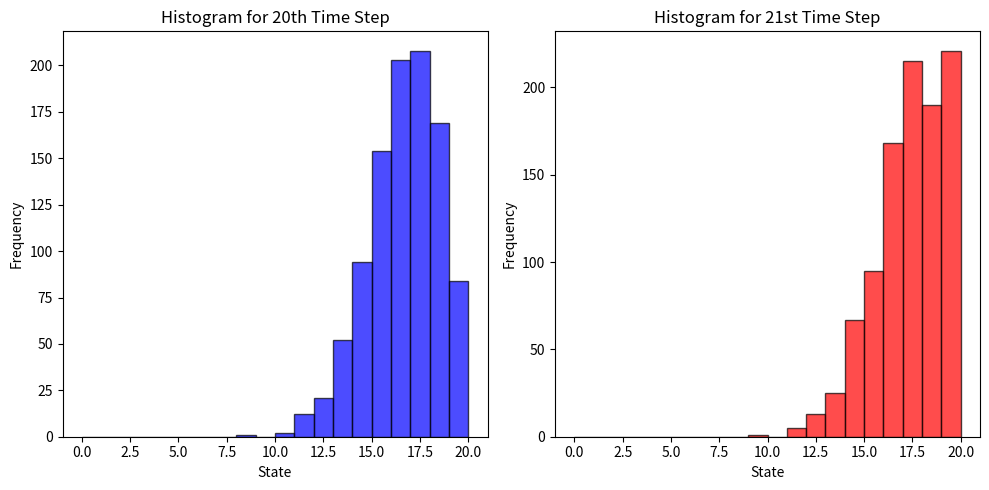

The script that saved this image:
import random

def transition_1(current_state, mu, lam):

    #u is a random number between 0 and 1
    u = random.uniform(0, 1)

    #customer leaves and no customer arrives
    if current_state != 0 and current_state <= 19:
        if u < mu * (1 - lam):
            current_state = current_state - 1

    #customer arrives and no customer leaves
    if current_state != 0 and current_state <= 19:
        if u < mu * (1 - lam) + (1 - mu) * lam and u > mu * (1 - lam):
            current_state = current_state + 1

    #customer leaves and customer arrives OR no customer leaves and no customer arrives
    if current_state != 0 and current_state <= 19:
        if mu * (1 - lam) + (1 - mu) * lam < u and u < mu * (1 - lam) + (1 - mu) * lam + mu * lam + (1 - mu) * (1 - lam):
            current_state = current_state

    if current_state == 0:
        if u < lam:
            current_state = current_state + 1
        else:
            current_state = current_state

    if current_state == 20:
        if u < mu:
            current_state = current_state - 1
        else:
            current_state = current_state

    return current_state

import matplotlib.pyplot as plt

# Function to simulate the markov chain and collect states at specific time steps
def simulate_chain_1(num_simulations, mu, lam, time_steps):
    states_20 = []
    states_21 = []
    for _ in range(num_simulations):
        current_state = 0 # Initial state
        for _ in range(time_steps):
            current_state = transition_1(current_state, mu, lam)
            if _ == 19:
                states_20.append(current_state)
            elif _ == 20:
                states_21.append(current_state)
    return states_20, states_21

# Simulate the markov chain 100 times
num_simulations = 1000
mu = 0.1 #service rate
lam = 0.9 #arrival rate
time_steps = 21  # considering 0-based indexing

states_20, states_21 = simulate_chain_1(num_simulations, mu, lam, time_steps)
# Plot histograms for each dataset separately
plt.figure(figsize=(10, 5))

# Histogram for 20th Time Step
plt.subplot(1, 2, 1)
plt.hist(states_20, bins=range(0, 21), alpha=0.7, color='blue', edgecolor='black')
plt.title('Histogram for 20th Time Step')
plt.xlabel('State')
plt.ylabel('Frequency')

# Histogram for 21st Time Step
plt.subplot(1, 2, 2)
plt.hist(states_21, bins=range(0, 21), alpha=0.7, color='red', edgecolor='black')
plt.title('Histogram for 21st Time Step')
plt.xlabel('State')
plt.ylabel('Frequency')

plt.tight_layout()
plt.show()